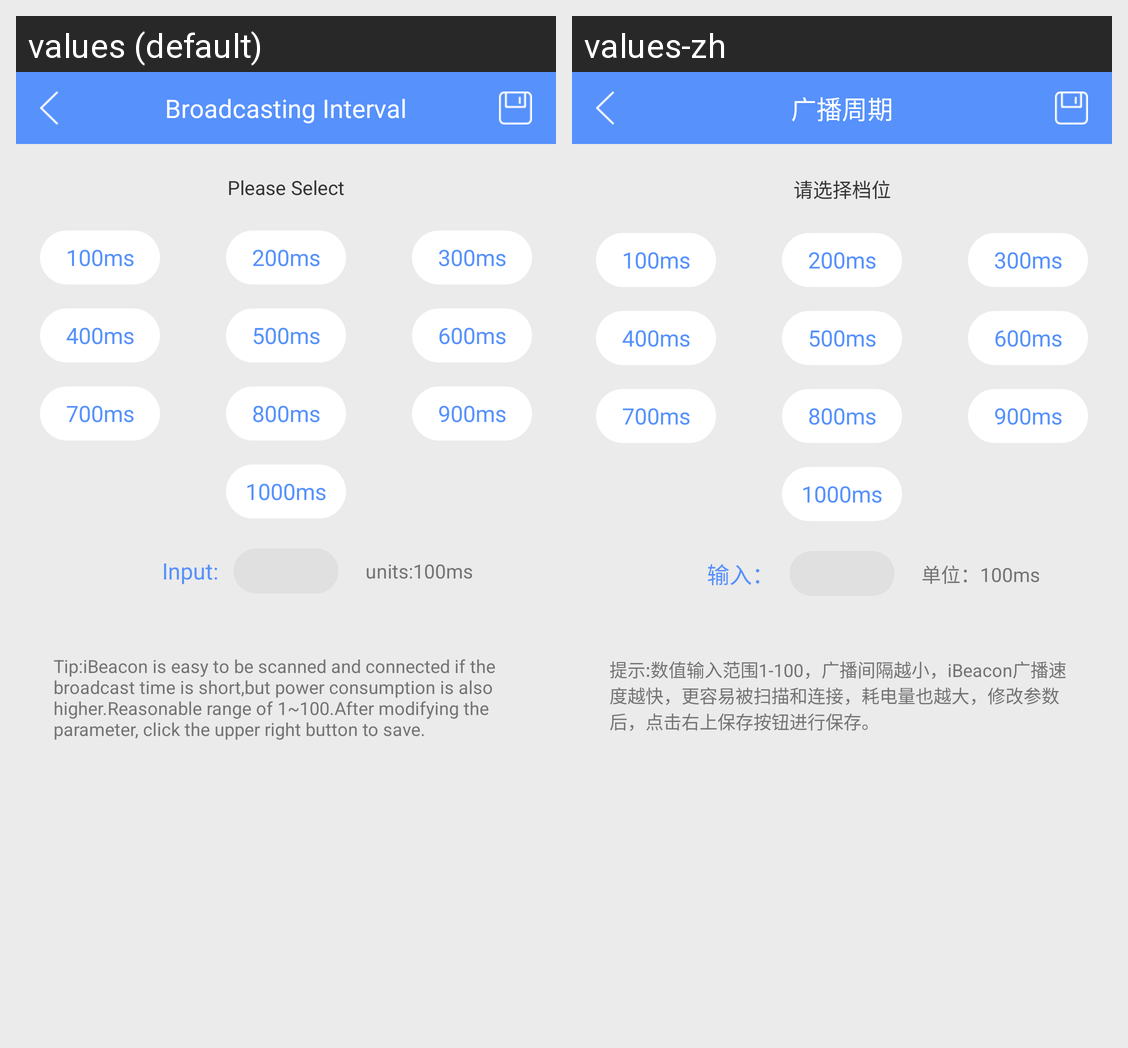

Translations of the strings shown on this Android screen, per locale in the grid:
Android screen res/layout/activity_broadcast_interval.xml rendered under 2 locales, left to right: values (default), values-zh. Device: Nexus 5 (rendered at 1080×1920; each locale shown at half size, 540×960, under a caption strip naming it); theme LaunchActivityTheme.
Strings drawn on this screen, with the default value and each locale's value (text and hints the layout hard-codes, and strings that could not be matched under every locale, appear in the picture but are not listed):

device_info_broadcast_interval
  values: Broadcasting Interval
  values-zh: 广播周期

please_select_grade
  values: Please Select
  values-zh: 请选择档位

broadcast_interval_input
  values: Input:
  values-zh: 输入：

broadcast_interval_unit
  values: units:100ms
  values-zh: 单位：100ms

tips_broadcast_interval
  values: Tip:iBeacon is easy to be scanned and connected if the broadcast time is short,but power consumption is also higher.Reasonable range of 1~100.After modifying the parameter, click the upper right button to save.
  values-zh: 提示:数值输入范围1-100，广播间隔越小，iBeacon广播速度越快，更容易被扫描和连接，耗电量也越大，修改参数后，点击右上保存按钮进行保存。
